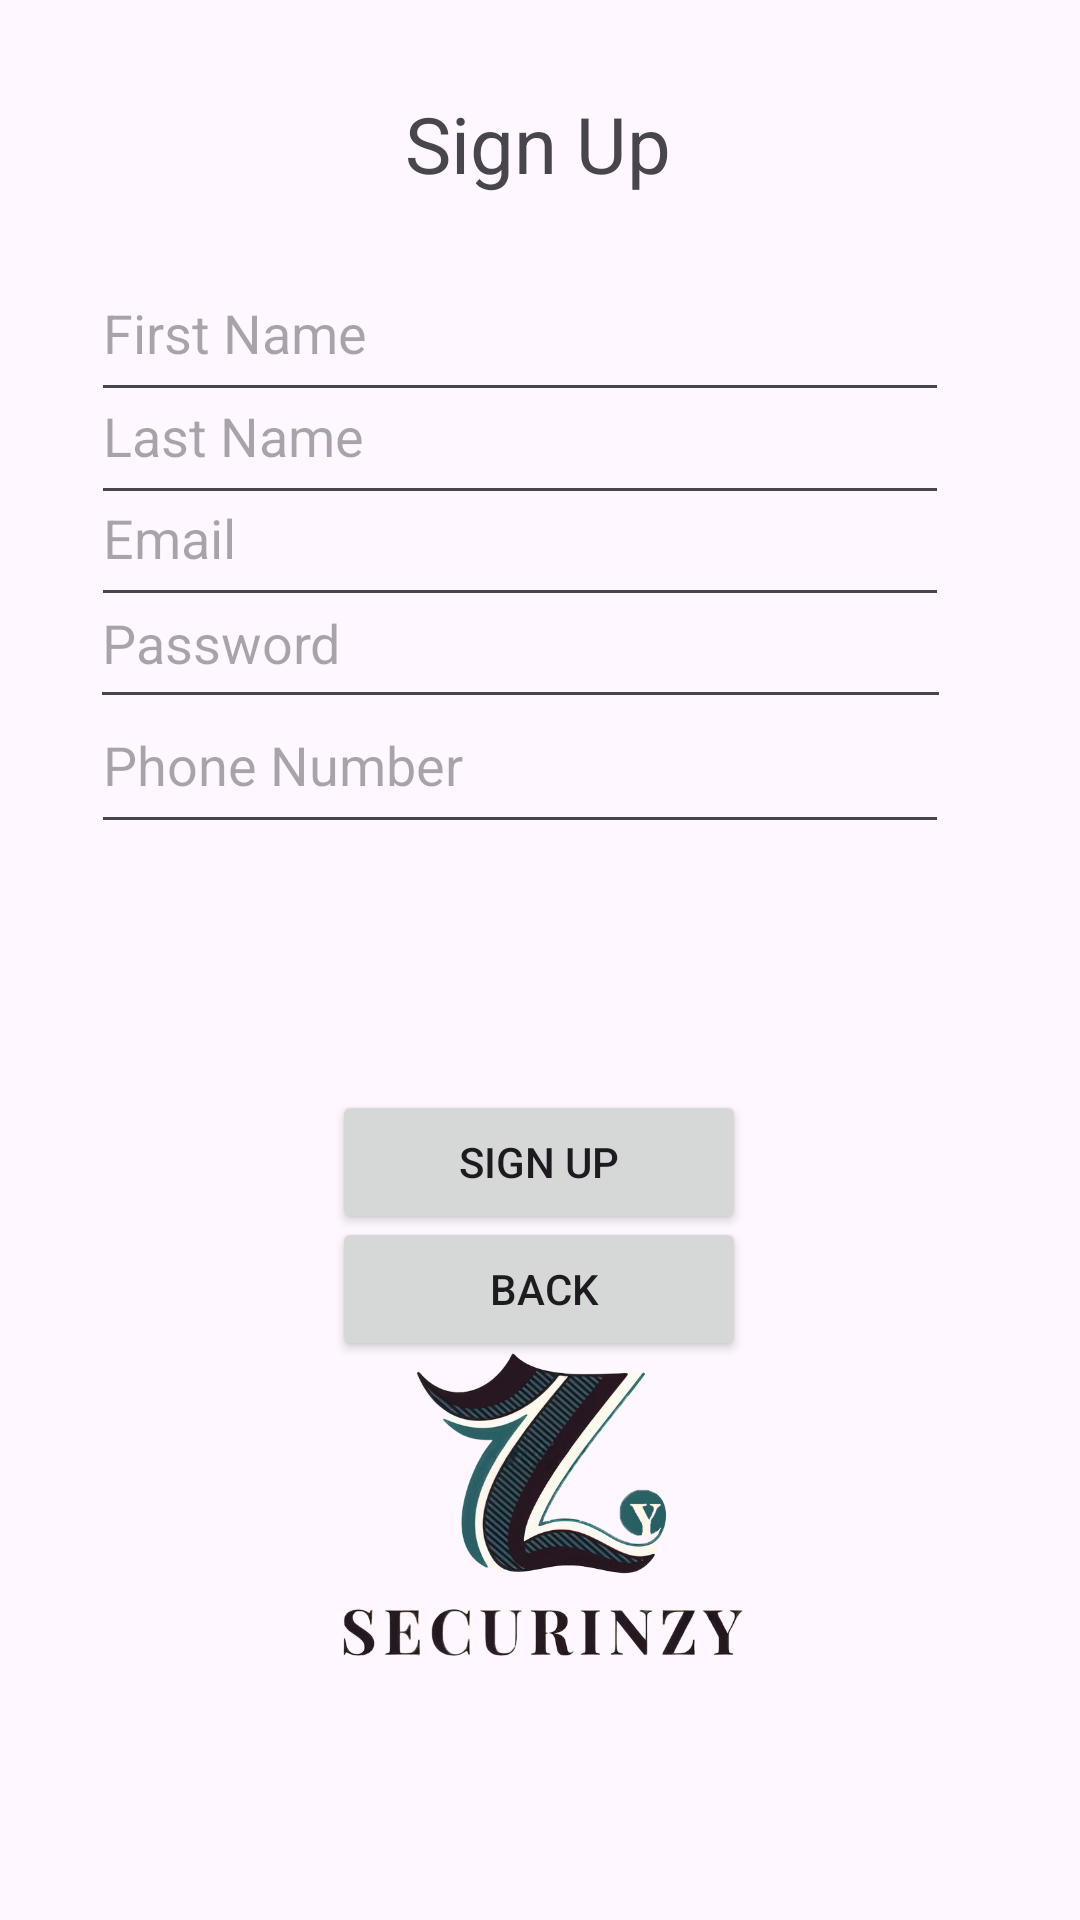

This screen was rendered from an Android layout file. Write that file and the resources it references.
<!-- AndroidManifest.xml: application theme Theme.Securinzy -->
<!-- res/layout/activity_signup.xml -->
<?xml version="1.0" encoding="utf-8"?>
<androidx.constraintlayout.widget.ConstraintLayout xmlns:android="http://schemas.android.com/apk/res/android"
    xmlns:app="http://schemas.android.com/apk/res-auto"
    xmlns:tools="http://schemas.android.com/tools"
    android:layout_width="match_parent"
    android:layout_height="match_parent"
    tools:context=".signup">

    <TextView
        android:id="@+id/textView3"
        android:layout_width="wrap_content"
        android:layout_height="wrap_content"
        android:text="Sign Up"
        android:textSize="26sp"
        app:layout_constraintBottom_toBottomOf="parent"
        app:layout_constraintEnd_toEndOf="parent"
        app:layout_constraintHorizontal_bias="0.498"
        app:layout_constraintStart_toStartOf="parent"
        app:layout_constraintTop_toTopOf="parent"
        app:layout_constraintVertical_bias="0.05"
        />

    <EditText
        android:id="@+id/editTextTextPassword"
        android:layout_width="287dp"
        android:layout_height="54dp"
        android:ems="10"
        android:hint="Password"
        android:inputType="textPassword"
        app:layout_constraintBottom_toBottomOf="parent"
        app:layout_constraintEnd_toEndOf="parent"
        app:layout_constraintHorizontal_bias="0.411"
        app:layout_constraintStart_toStartOf="parent"
        app:layout_constraintTop_toTopOf="parent"
        app:layout_constraintVertical_bias="0.317" />

    <EditText
        android:id="@+id/editTextSecondName"
        android:layout_width="286dp"
        android:layout_height="56dp"
        android:ems="10"
        android:hint="Last Name"
        android:inputType="textEmailAddress"
        app:layout_constraintBottom_toBottomOf="parent"
        app:layout_constraintEnd_toEndOf="parent"
        app:layout_constraintHorizontal_bias="0.408"
        app:layout_constraintStart_toStartOf="parent"
        app:layout_constraintTop_toTopOf="parent"
        app:layout_constraintVertical_bias="0.198" />

    <EditText
        android:id="@+id/editTextFirstName"
        android:layout_width="286dp"
        android:layout_height="56dp"
        android:ems="10"
        android:hint="First Name"
        android:inputType="textEmailAddress"
        app:layout_constraintBottom_toBottomOf="parent"
        app:layout_constraintEnd_toEndOf="parent"
        app:layout_constraintHorizontal_bias="0.408"
        app:layout_constraintStart_toStartOf="parent"
        app:layout_constraintTop_toTopOf="parent"
        app:layout_constraintVertical_bias="0.139" />

    <EditText
        android:id="@+id/editTextTextEmailAddress"
        android:layout_width="286dp"
        android:layout_height="56dp"
        android:ems="10"
        android:hint="Email"
        android:inputType="textEmailAddress"
        app:layout_constraintBottom_toBottomOf="parent"
        app:layout_constraintEnd_toEndOf="parent"
        app:layout_constraintHorizontal_bias="0.408"
        app:layout_constraintStart_toStartOf="parent"
        app:layout_constraintTop_toTopOf="parent"
        app:layout_constraintVertical_bias="0.256" />

    <Button
        android:id="@+id/button"
        android:layout_width="138dp"
        android:layout_height="48dp"
        android:text="Sign Up"
        android:textSize="14sp"
        app:layout_constraintBottom_toBottomOf="parent"
        app:layout_constraintEnd_toEndOf="parent"
        app:layout_constraintHorizontal_bias="0.498"
        app:layout_constraintStart_toStartOf="parent"
        app:layout_constraintTop_toTopOf="parent"
        app:layout_constraintVertical_bias="0.614" />

    <Button
        android:id="@+id/button_back"
        android:layout_width="138dp"
        android:layout_height="48dp"
        android:text=" Back"
        android:textSize="14sp"
        app:layout_constraintBottom_toBottomOf="parent"
        app:layout_constraintEnd_toEndOf="parent"
        app:layout_constraintHorizontal_bias="0.498"
        app:layout_constraintStart_toStartOf="parent"
        app:layout_constraintTop_toTopOf="parent"
        app:layout_constraintVertical_bias="0.685" />

    <ImageView
        android:id="@+id/imageView2"
        android:layout_width="605dp"
        android:layout_height="213dp"
        app:layout_constraintBottom_toBottomOf="parent"
        app:layout_constraintEnd_toEndOf="parent"
        app:layout_constraintStart_toStartOf="parent"
        app:layout_constraintTop_toTopOf="parent"
        app:layout_constraintVertical_bias="0.949"
        app:srcCompat="@drawable/securinzy" />

    <EditText
        android:id="@+id/editTextphonenumber"
        android:layout_width="286dp"
        android:layout_height="56dp"
        android:ems="10"
        android:hint="Phone Number"
        android:inputType="text|phone"
        app:layout_constraintBottom_toBottomOf="parent"
        app:layout_constraintEnd_toEndOf="parent"
        app:layout_constraintHorizontal_bias="0.408"
        app:layout_constraintStart_toStartOf="parent"
        app:layout_constraintTop_toTopOf="parent"
        app:layout_constraintVertical_bias="0.386" />

</androidx.constraintlayout.widget.ConstraintLayout>
<!-- resources referenced by this layout -->
<resources>
  <!-- drawable securinzy: png bitmap (drawable, 279745 bytes) -->
  <style name="Theme.Securinzy" parent="Base.Theme.Securinzy" />
  <style name="Base.Theme.Securinzy" parent="Theme.Material3.DayNight.NoActionBar">
          
          
      </style>
</resources>
